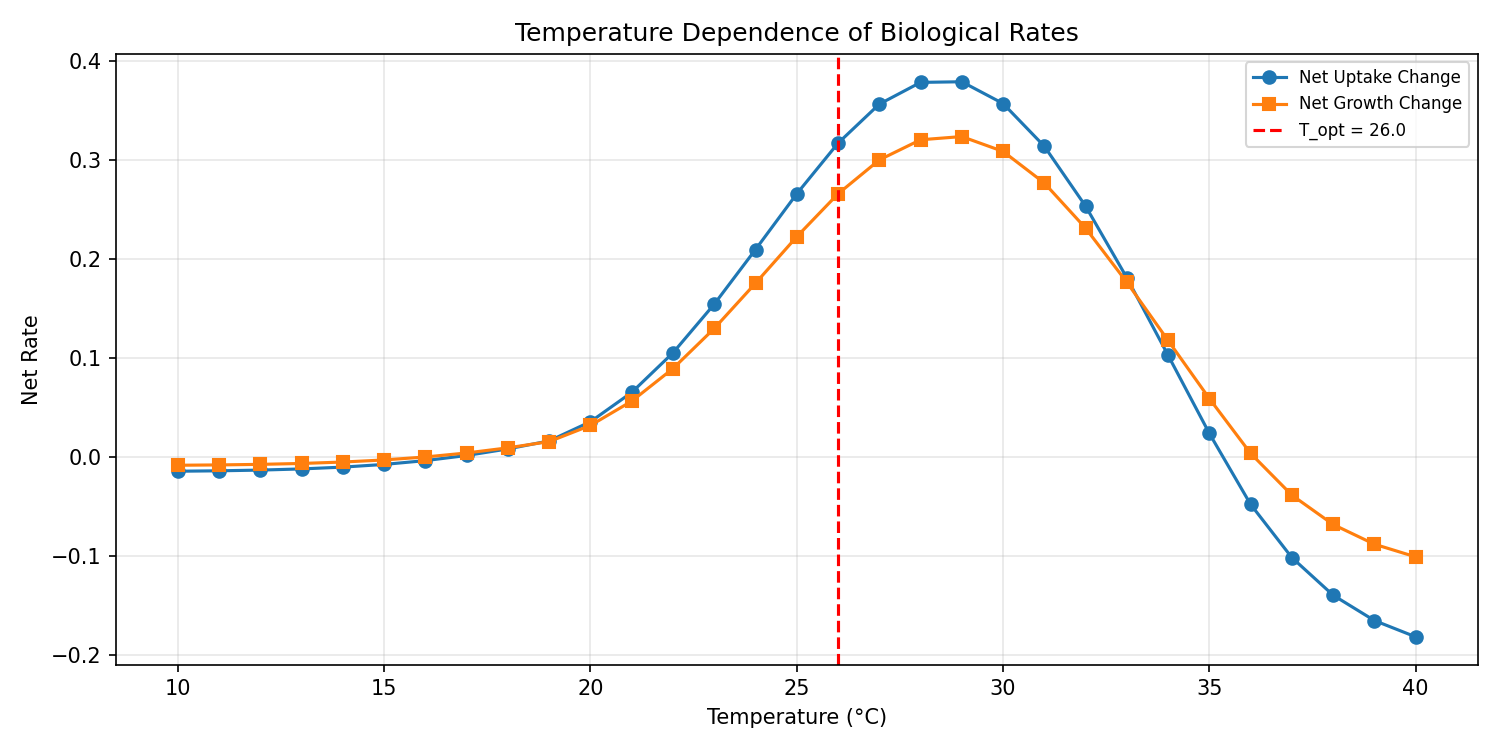

Values plotted in this chart, from the file beside it:
temperature, net_uptake_change, net_growth_change
10.0, -0.01412, -0.008079
11.0, -0.01369, -0.007748
12.0, -0.01297, -0.007183
13.0, -0.01179, -0.006265
14.0, -0.009958, -0.004837
15.0, -0.007238, -0.002718
16.0, -0.003388, 0.0002841
17.0, 0.001802, 0.004332
18.0, 0.008449, 0.009519
19.0, 0.01652, 0.01582
20.0, 0.03589, 0.03214
21.0, 0.0655, 0.05668
22.0, 0.1055, 0.08962
23.0, 0.1546, 0.1301
24.0, 0.2098, 0.1758
25.0, 0.2661, 0.2228
26.0, 0.3172, 0.2661
27.0, 0.3567, 0.3003
28.0, 0.3786, 0.3207
29.0, 0.3793, 0.3239
30.0, 0.3573, 0.3089
31.0, 0.3141, 0.277
32.0, 0.2537, 0.2314
33.0, 0.1813, 0.1768
34.0, 0.103, 0.1179
35.0, 0.02411, 0.05932
36.0, -0.04759, 0.003918
37.0, -0.1013, -0.03824
38.0, -0.1393, -0.0679
39.0, -0.1649, -0.08783
40.0, -0.1814, -0.1006
